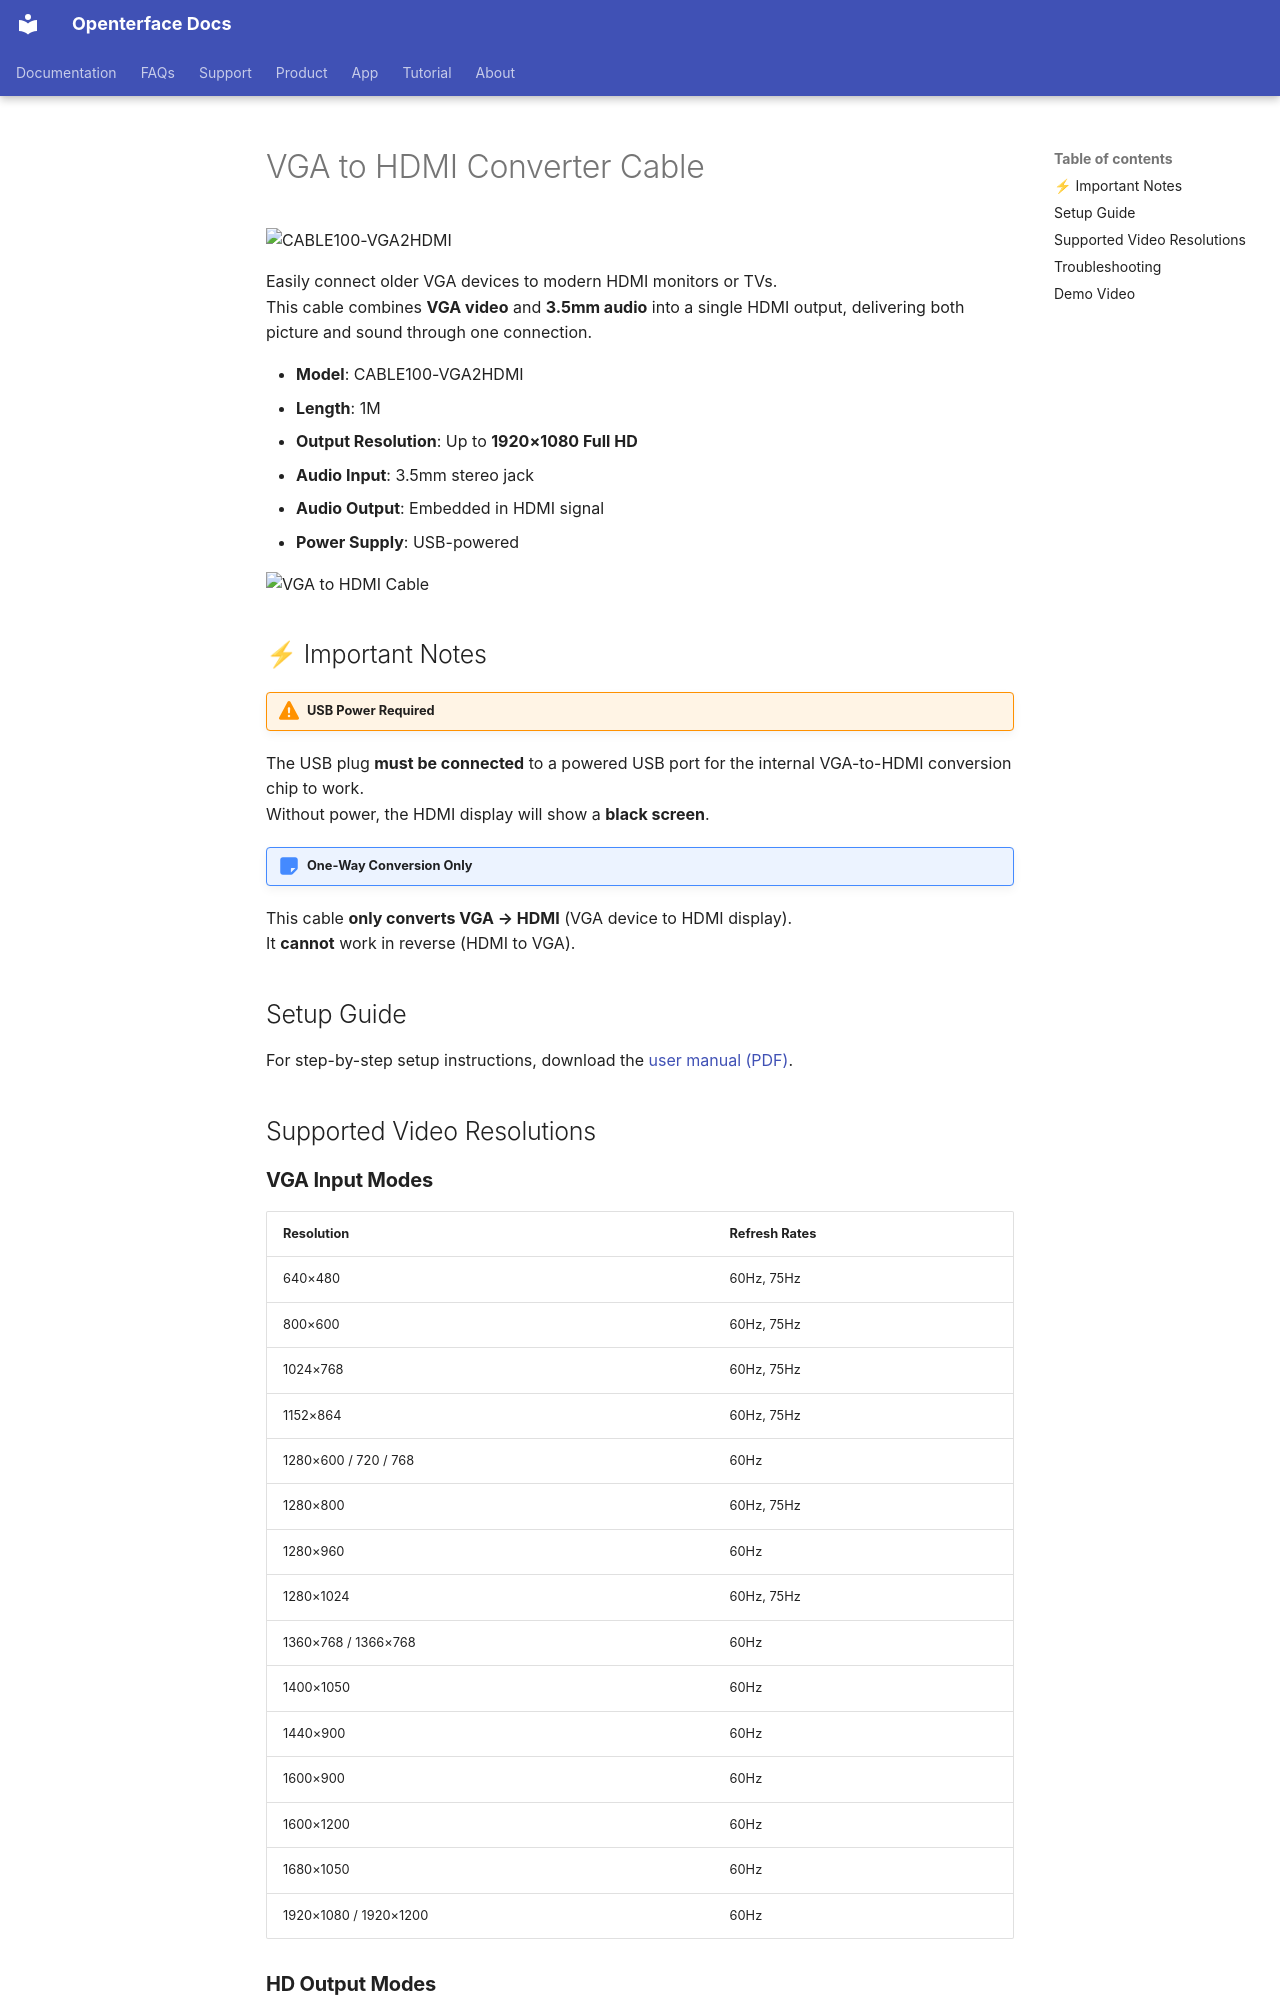

repository: TechxArtisanStudio/openterface_docs · page: products/accessories/vga-to-hdmi-cable/index.html · generator: mkdocs

---
title: "VGA to HDMI Converter Cable with Integrated Audio"
description: "VGA to HDMI Converter Cable with Integrated Audio: Easily connect older VGA devices to modern HDMI monitors or TVs. This cable combines VGA video and…"
keywords: "VGA to HDMI, converter cable, VGA audio to HDMI, legacy device connection, video conversion"
---

# VGA to HDMI Converter Cable

![CABLE100-VGA2HDMI](https://assets.openterface.com/images/product/part/CABLE100-VGA2HDMI-1.webp){:style="max-height:360px"}

Easily connect older VGA devices to modern HDMI monitors or TVs.  
This cable combines **VGA video** and **3.5mm audio** into a single HDMI output, delivering both picture and sound through one connection.

- **Model**: CABLE100-VGA2HDMI
- **Length**: 1M
- **Output Resolution**: Up to **1920×1080 Full HD**
- **Audio Input**: 3.5mm stereo jack
- **Audio Output**: Embedded in HDMI signal
- **Power Supply**: USB-powered

![VGA to HDMI Cable](https://assets.openterface.com/images/product/accessories/vga-to-hdmi-cable/vga2hdmi-connect-light.svg)

## ⚡ Important Notes

!!! warning "USB Power Required"
The USB plug **must be connected** to a powered USB port for the internal VGA-to-HDMI conversion chip to work.  
 Without power, the HDMI display will show a **black screen**.

!!! important "One-Way Conversion Only"
This cable **only converts VGA → HDMI** (VGA device to HDMI display).  
 It **cannot** work in reverse (HDMI to VGA).

## Setup Guide

For step-by-step setup instructions, download the [user manual (PDF)](https://github.com/TechxArtisanStudio/Openterface/blob/main/product-printed-materials/vga2hdmi-manual-300-100-2040928.pdf).

## Supported Video Resolutions

### **VGA Input Modes**

| Resolution            | Refresh Rates |
| --------------------- | ------------- |
| 640×480               | 60Hz, 75Hz    |
| 800×600               | 60Hz, 75Hz    |
| 1024×768              | 60Hz, 75Hz    |
| 1152×864              | 60Hz, 75Hz    |
| 1280×600 / 720 / 768  | 60Hz          |
| 1280×800              | 60Hz, 75Hz    |
| 1280×960              | 60Hz          |
| 1280×1024             | 60Hz, 75Hz    |
| 1360×768 / 1366×768   | 60Hz          |
| 1400×1050             | 60Hz          |
| 1440×900              | 60Hz          |
| 1600×900              | 60Hz          |
| 1600×1200             | 60Hz          |
| 1680×1050             | 60Hz          |
| 1920×1080 / 1920×1200 | 60Hz          |

### **HD Output Modes**

- 480i / 576i (Interlaced)
- 480p / 576p (Progressive)
- 720p @ 50Hz / 60Hz
- 1080i @ 50Hz / 60Hz
- 1080p @ 50Hz / 60Hz

## Troubleshooting
